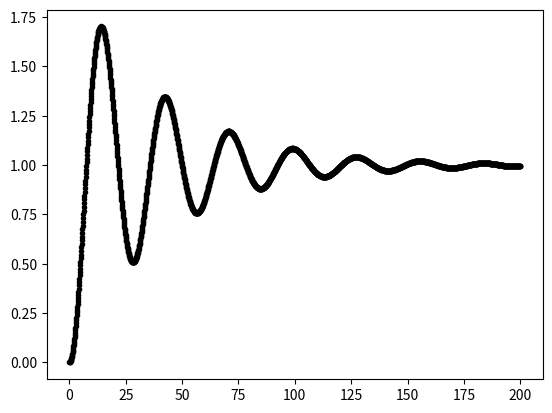

Here is the Python script that generated this plot: (Note: this script raises an exception after producing the figure.)
#!/usr/bin/env python3
# -*- coding: utf-8 -*-
"""
Created on Sun Apr 14 20:03:57 2019

@author: Prof. Daniel Cavalcanti Jeronymo - UTFPR
@author: Mateus Maruzka Roncaglio - UTFPR
"""
import numpy as np
import math
import sys

import scipy.signal
import matplotlib.pyplot as plt

def simc(ts, tau):
    theta = ts
    t = tau
    k = 1
    kp = (2*t + theta)/(3*theta*k)
    ti = min(t+theta/2, 8*theta)
    
    return np.array([[kp, kp/ti]])

def isimc(ts,tau):
    theta = ts
    k=1
    t = tau# da func de transf
    tc = theta
    ti = min(t+theta/3, 4*(tc+theta))
    kc = (t+theta/3)/(k*(tc + theta))
    return np.array([[kc, kc/ti]])
    
def zn(ts,tau):
    Kp_zn = 0.9*tau/ts
    Ti_zn = 3*ts
    return np.array([[Kp_zn, Kp_zn/Ti_zn]])


def imc(L, T, k = 1):#
    
    theta = L
    tau = T

    l = 2*(tau+theta)/3
    #l = theta #skogestad 03
    kp = tau/(k*(l+theta))
    ti = min(tau,4*(l+theta)) 

    return np.array([[kp, kp/ti]])
    

def cc(ts,tau):
    theta = ts
    t = tau
    k=1
    kp = (t/theta)*(0.9 + theta/(12*t))/k
    ti = theta*(30+3/t)/(13+8/t)

    return np.array([kp, 1/ti])



def ise3(x):
    
    # Ainda pode ocorrer overflow
    B = np.any(x>np.sqrt(sys.float_info.max-1), axis = 1, keepdims = 1) 
    # print(B)
    e = np.sum(x**2, axis = 1, where = ~B)
    # print(e)
    e[np.ravel(B)] = np.inf
    
    return e

def ise2(e):
    
    ise = np.zeros(len(e))
    
    for idx, i in enumerate(e):
        
        try:
            ise[idx] = np.sum(i**2)
        except FloatingPointError:
            print("Overflow")
            ise[idx] = np.inf
            
    return ise

def ise(e):
    
    return ise2(e)
    # return np.sum(e**2,axis=1)

def iae(e):
    return np.sum(np.abs(e),axis=1)

def itae(e):
    k = np.arange(len(e[0]))
    return np.dot(np.abs(e),k)

def tvc(u):
    return ise(u[...,1:-1] - u[...,0:-2])

def step_info(t,yout): 
    #t = iter(t1)
    os = (yout.max()/yout[-1]-1)*100
    tr = t[next(i for i in range(0,len(yout)-1) if yout[i]>yout[-1]*.90)]-t[0]
    #print ("OS: %f%s"%((yout.max()/yout[-1]-1)*100,'%'))
    #print ("Tr %f"%(t[next(i for i in range(0,len(yout)-1) if yout[i]>yout[-1]*.90)]-t[0]))
    A = abs(yout - 1) < 0.02 # ts

    tp = np.argmax(yout)
    # tp = tp*t[tp]
    try:
        ts = t[A][0]
    except IndexError:
        ts = 99
   # print("Ts %f"%t[A][0])
    return os, tr, ts, tp

def step(P, ts, tf, atraso = 0):
    
    Pd = P.to_discrete(ts)
    
    B = Pd.num                  # zeros
    A = Pd.den                  # poles
    nb = len(B) - 1             # number of zeros
    na = len(A) - 1             # number of poles
        
    slack = np.amax([na, nb]) + 1 + atraso # slack for negative time indexing of arrays
    kend = math.ceil(tf/ts) + 1   # end of simulation in discrete time
    kmax = kend + slack           # total simulation array size
    t = np.arange(0, tf + ts, ts)

    
    y = np.zeros(kmax)
    u = np.ones(kmax)
    u[0:atraso] = 0


    # Simulate
    for k in range(slack, kmax):
        y[k] = np.dot(B, u[k-1-atraso:k-1-atraso-(nb+1):-1]) - np.dot(A[1:], y[k-1:k-1-na:-1])
       
    y = y[slack:]
    t = np.arange(0, tf + ts, ts)

    return y, t


def picontrol(P, ts, tf, vetor_ganhos, num_controladores, atraso = 0):
    
    Pd = P.to_discrete(ts)
    
    B = Pd.num                  # zeros
    A = Pd.den                  # poles
    nb = len(B) - 1             # number of zeros
    na = len(A) - 1             # number of poles
        
    slack = np.amax([na, nb]) + 1 + atraso # slack for negative time indexing of arrays
    kend = math.ceil(tf/ts) + 1   # end of simulation in discrete time
    kmax = kend + slack           # total simulation array size
    t = np.arange(0, tf + ts, ts)

    
    y =  np.zeros([kmax, num_controladores])
    yD = np.zeros([kmax, num_controladores])
    u =  np.zeros([kmax, num_controladores])
    e =  np.zeros([kmax, num_controladores])
    r =  np.ones([kmax, num_controladores])

    yD[kmax//2:] = 0
 
    kp = vetor_ganhos[:,0]
    ki = vetor_ganhos[:,1]

    # Simulate
    for k in range(slack, kmax):
        y[k] = np.dot(B, u[k-1-atraso:k-1-atraso-(nb+1):-1]) - np.dot(A[1:], y[k-1:k-1-na:-1])
        
       # y[k] = y[k] + yD[k]
       
        # error
        e[k] = r[k] - y[k]
        
        # PI control discretized by backwards differences
        du = kp*(e[k-1] - e[k-1])  + ki*e[k]*ts
        u[k] = u[k-1] + du 
         
        # SATURACAO
        # u[k] = min(max(0, u[k]), 2)
        # gg = u[k] > 10
        # u[k,gg] = 10
        
    # print(e.T)
    # print(u.T)
    # print(y[1000:])
    # print(y.T[...,slack:])
    y = y[slack:]
    e = e[slack:]
    u = u[slack:]
    r = r[slack:]
    return y.T, e.T, u.T, r.T, t



def main():
    
    
    Ts = 0.1
    
    P = scipy.signal.TransferFunction([1], [20, 1])
    #P = scipy.signal.TransferFunction([1], [1, 4, 6, 4, 1])

    
    y,e,u,r,t = picontrol(P, Ts, 200, vetor_ganhos=np.array([[1, 1]]), num_controladores=1, atraso=0)
   # y,t = step(P, Ts, 100)
    
    
   
    plt.plot(t,y[0] ,'k.')
    
    
   # u = np.ones(len(t))
  #  t,y = scipy.signal.dlsim(P.to_discrete(Ts), u ,t=t)
  #  plt.plot(t,np.squeeze(y) ,'b.')

    
    P = control.TransferFunction([1], [20, 1])
    P = P.sample(Ts)
    
    kp = control.TransferFunction([10],[1])
    ki = control.TransferFunction([10],[1,0])
    
    Pid = control.parallel(kp,ki)
    
    Pid = Pid.sample(Ts, method="backward_diff")
    
    Pma = control.series(P,Pid)
    Pmf = control.feedback(Pma)
    
    print(Pmf)
    """
     9 s + 1
-----------------
20 s^2 + 10 s + 1
 
     9.01 z - 9
--------------------
20 z^2 - 9.99 z - 10

0.005486 z - 0.004988
---------------------
 z^2 - 1.99 z + 0.99

    """
    
    P = scipy.signal.dlti([0.005486,-0.004988], [1, -1.99, 1])
    t,y=P.step()
    #t,y = scipy.signal.dstep(P)
    plt.plot(t,y[0] ,'g.')


if __name__ == "__main__":
    main()

# Plot time response
"""

h(z) = y(z)/u(z) = pol(a)/pol(b)

y(z)*pol(b) = pol(a)*u(z)

a(n)*z^(n) + a(n-1)*z^(n-1) +a(n-2)*z^(n-2) ...

b(n)*z^(n) + b(n-1)*z^(n-1) +b(n-2)*z^(n-2) ...

pol(a)*u(z) = [z^(m) + a(1)*z^(m-1) +a(2)*z^(m-2)  + An ...]*[U(z)]

pol(b)*y(z) = [z^(n) + b(1)*z^(n-1) +b(2)*z^(n-2) + ... +Bn ]*[Y(z)]


[z^(n) + b(1)*z^(n-1) +b(2)*z^(n-2) + ... +Bn ]*[Y(z)] = [z^(m) + a(1)*z^(m-1) +a(2)*z^(m-2)  + An ...]*[U(z)]

y[n] + b1*y[n-1] +b2*y[n-2] + ... + bn = u[n] + a1*y[m-1] + a2*z[m-2] + ... + an




"""
